Photos from the image-classification dataset "Trash_Classification_Deep_Learning" in the GitHub repository Tryffin/Trash_Classification_Deep_Learning. Its 2 classes are: solid waste, wet waste.

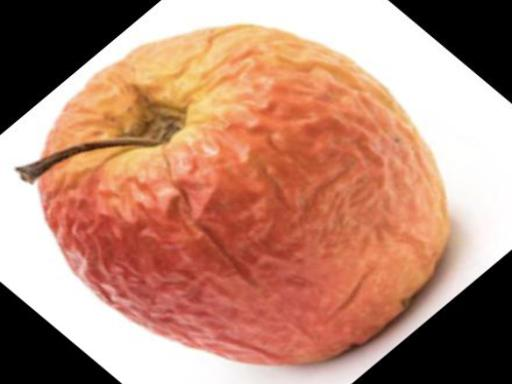
Label: wet waste

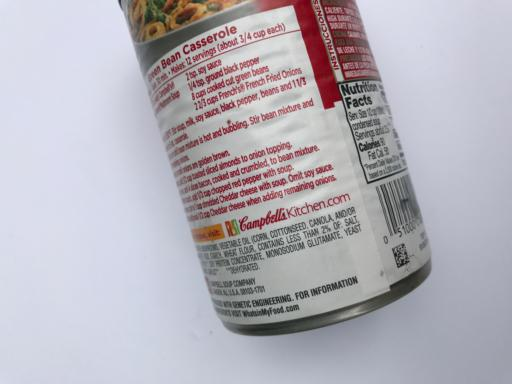
Label: solid waste

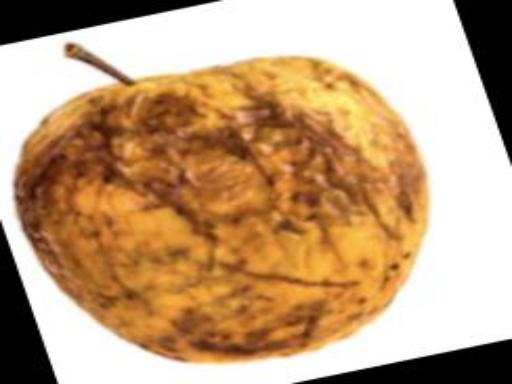
Label: wet waste

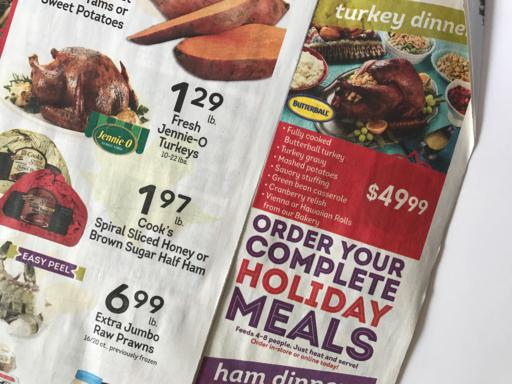
Label: solid waste
